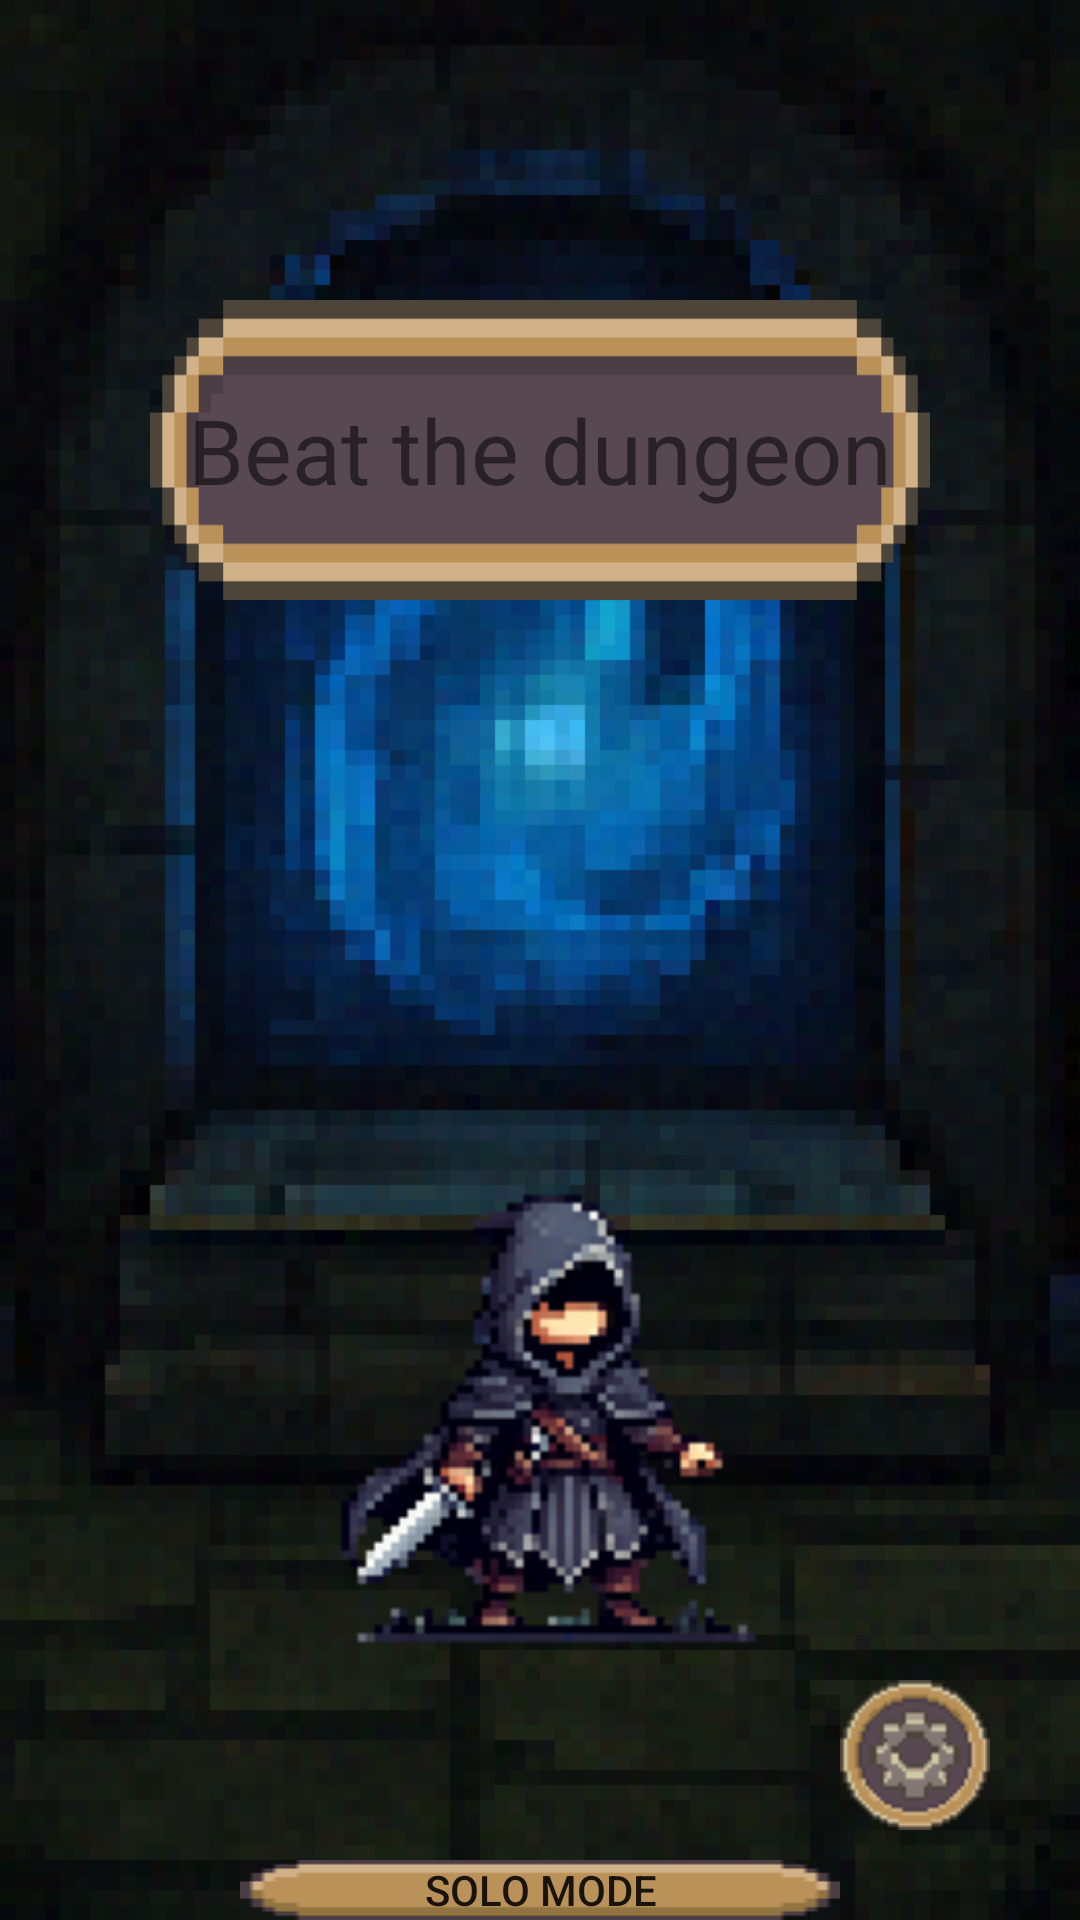

Here is an Android app screen rendered from its layout file. Give the layout XML and the strings, colors and styles it references.
<!-- AndroidManifest.xml: application theme Theme.Projet_ProgM -->
<!-- res/layout/mainlayout.xml -->
<?xml version="1.0" encoding="utf-8"?>
<RelativeLayout xmlns:android="http://schemas.android.com/apk/res/android"
    xmlns:app="http://schemas.android.com/apk/res-auto"
    xmlns:tools="http://schemas.android.com/tools"
    android:layout_width="match_parent"
    android:layout_height="match_parent">

    <ImageView
        android:id="@+id/backgroundImage"
        android:layout_width="match_parent"
        android:layout_height="match_parent"
        android:src="@drawable/blueportal"
        android:scaleType="centerCrop"/>

    <TextView
        android:id="@+id/textView"
        android:layout_width="wrap_content"
        android:layout_height="100dp"
        android:layout_alignParentStart="true"
        android:layout_alignParentTop="true"
        android:layout_alignParentEnd="true"
        android:layout_marginStart="50dp"
        android:layout_marginTop="100dp"
        android:layout_marginEnd="50dp"
        android:text="Beat the dungeon"
        android:gravity="center"
        android:textAlignment="center"
        android:background="@drawable/titlebox"
        android:textSize="30sp" />

    <ImageView
        android:id="@+id/imageView"
        android:layout_width="wrap_content"
        android:layout_height="200dp"
        android:layout_below="@+id/textView"
        android:layout_alignParentStart="true"
        android:layout_alignParentEnd="true"
        android:layout_marginStart="100dp"
        android:layout_marginTop="170dp"
        android:layout_marginEnd="100dp"
        android:contentDescription="Character"
        android:src="@drawable/character" />

    <Button
        android:id="@+id/button"
        android:layout_width="wrap_content"
        android:layout_height="wrap_content"
        android:layout_below="@+id/imageView"
        android:layout_centerHorizontal="true"
        android:layout_marginTop="50dp"
        android:text="Solo mode"
        android:maxWidth="300dp"
        android:minWidth="200dp"
        android:background="@drawable/button"
        android:onClick="goToSoloGame"/>

    <Button
        android:id="@+id/button2"
        android:layout_width="wrap_content"
        android:layout_height="wrap_content"
        android:layout_below="@+id/button"
        android:layout_centerHorizontal="true"
        android:layout_marginTop="20dp"
        android:text="Training mode"
        android:maxWidth="300dp"
        android:minWidth="200dp"
        android:background="@drawable/button"
        android:onClick="goToTrainingGame"/>

    <Button
        android:id="@+id/button3"
        android:layout_width="wrap_content"
        android:layout_height="wrap_content"
        android:layout_below="@+id/button2"
        android:layout_centerHorizontal="true"
        android:layout_marginTop="20dp"
        android:text="Multiplayer mode"
        android:maxWidth="300dp"
        android:minWidth="200dp"
        android:background="@drawable/button"
        android:onClick="goToMultiMode"/>

    <Button
        android:id="@+id/quitButton"
        android:layout_width="wrap_content"
        android:layout_height="wrap_content"
        android:layout_below="@+id/button3"
        android:layout_centerHorizontal="true"
        android:layout_marginTop="20dp"
        android:text="Quit game"
        android:maxWidth="300dp"
        android:minWidth="200dp"
        android:background="@drawable/button"
        android:onClick="leaveGame"/>

    <FrameLayout
        android:id="@+id/parameterLayout"
        android:layout_width="300dp"
        android:layout_height="match_parent"
        android:layout_marginStart="50dp"
        android:layout_marginTop="300dp"
        android:layout_marginBottom="200dp"
        android:layout_marginEnd="50dp"
        android:background="@drawable/rectangleboxvert"
        android:gravity="center"
        android:clickable="true"
        android:padding="16dp"
        android:elevation="10dp"
        android:visibility="gone">

        <TextView
            android:id="@+id/parameterTextView"
            android:layout_width="wrap_content"
            android:layout_height="wrap_content"
            android:layout_gravity="top|center"
            android:layout_marginTop="50dp"
            android:text="Settings"
            android:textColor="#000000"
            android:textSize="24sp" />

        <Button
            android:id="@+id/button4"
            android:layout_width="wrap_content"
            android:layout_height="wrap_content"
            android:layout_gravity="bottom|center"
            android:text="Close"
            android:background="@drawable/button"
            android:onClick="closeParameters"
            android:layout_marginBottom="30dp"/>

        <Switch
            android:id="@+id/musicSwitch"
            android:layout_width="200dp"
            android:layout_height="50dp"
            android:layout_gravity="center|top"
            android:layout_marginTop="100dp"
            android:layout_weight="1"
            android:gravity="center"
            android:text="Music"
            tools:ignore="UseSwitchCompatOrMaterialXml" />

        <Switch
            android:id="@+id/soundSwitch"
            android:layout_width="200dp"
            android:layout_height="50dp"
            android:layout_gravity="center|top"
            android:layout_marginTop="150dp"
            android:layout_weight="1"
            android:gravity="center"
            android:text="Sound Effects"
            tools:ignore="UseSwitchCompatOrMaterialXml" />

        <Button
            android:layout_width="200dp"
            android:layout_height="50dp"
            android:layout_gravity="center|top"
            android:layout_marginTop="200dp"
            android:text="Reset highscores"
            android:onClick="resetHighscores"
            android:background="@drawable/button"/>

    </FrameLayout>

    <ImageView
        android:id="@+id/imageView3"
        android:layout_width="50dp"
        android:layout_height="50dp"
        android:layout_alignParentEnd="true"
        android:layout_alignParentBottom="true"
        android:layout_marginEnd="30dp"
        android:layout_marginBottom="30dp"
        android:onClick="openParameters"
        android:src="@drawable/parameterbutton"
        android:elevation="5dp"
        android:contentDescription="parameters"/>


</RelativeLayout>
<!-- resources referenced by this layout -->
<resources>
  <!-- drawable blueportal: png bitmap (drawable-nodpi, 64915 bytes) -->
  <!-- drawable button: png bitmap (drawable, 450 bytes) -->
  <!-- drawable character: png bitmap (drawable, 7235 bytes) -->
  <!-- drawable parameterbutton: png bitmap (drawable, 937 bytes) -->
  <!-- drawable rectangleboxvert: png bitmap (drawable, 5251 bytes) -->
  <!-- drawable titlebox: png bitmap (drawable, 1310 bytes) -->
  <style name="Theme.Projet_ProgM" parent="android:Theme.Material.Light.NoActionBar" />
</resources>
